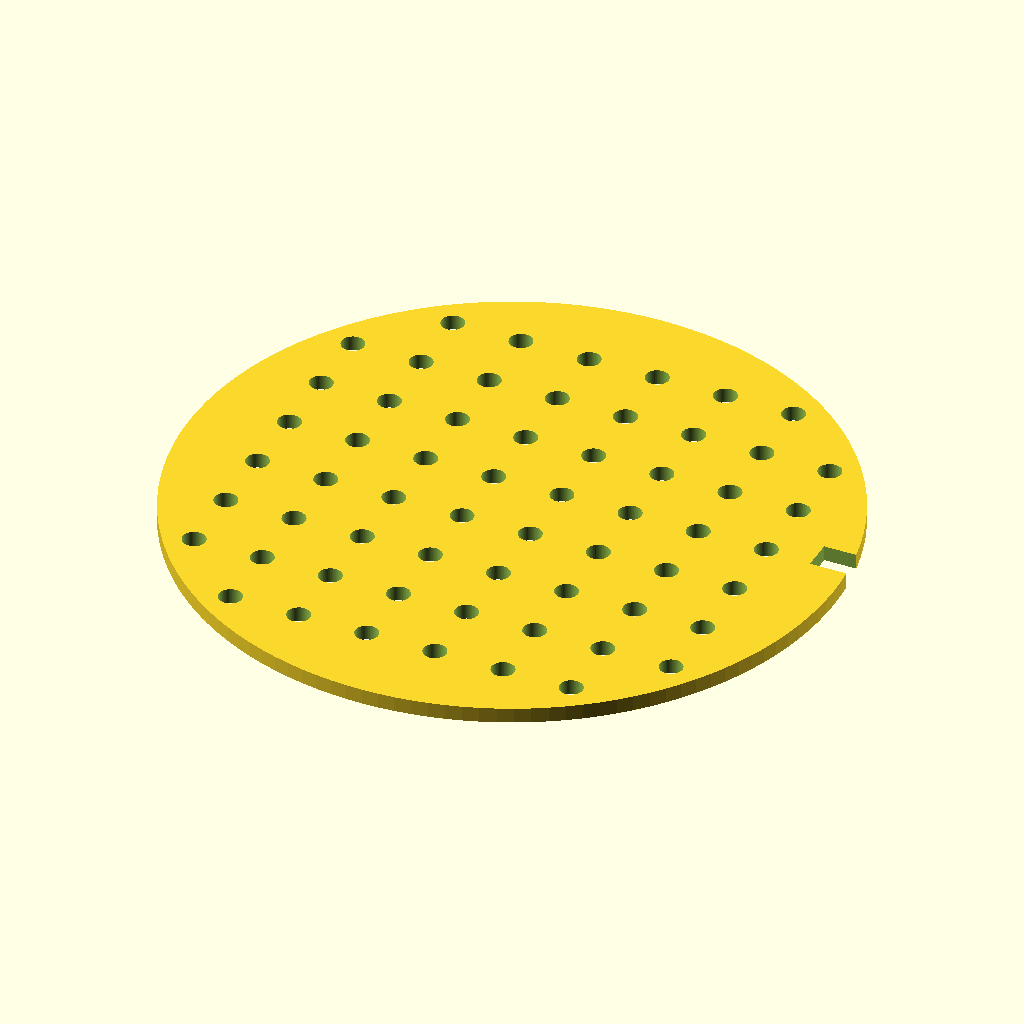
Cell 1 — every parameter at its default value.
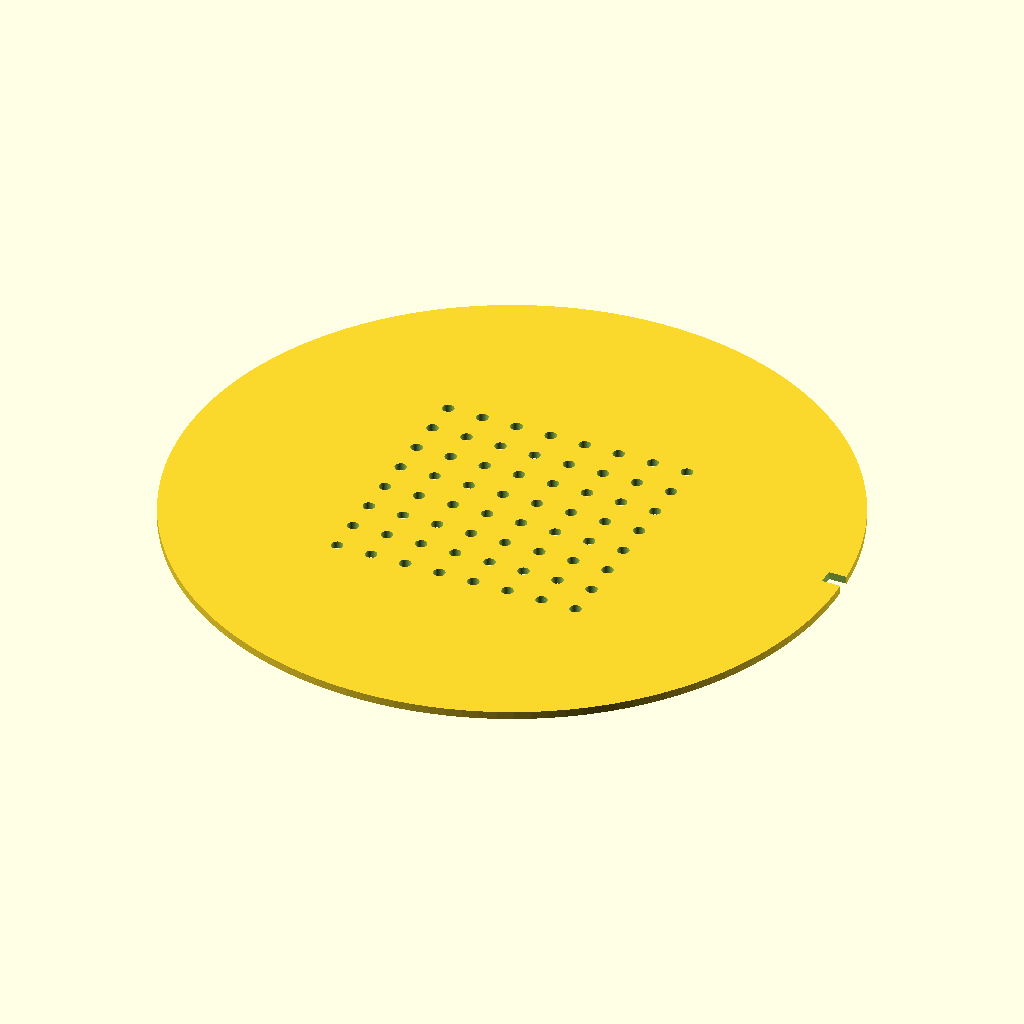
Cell 2: the same model with disc_d = 170.
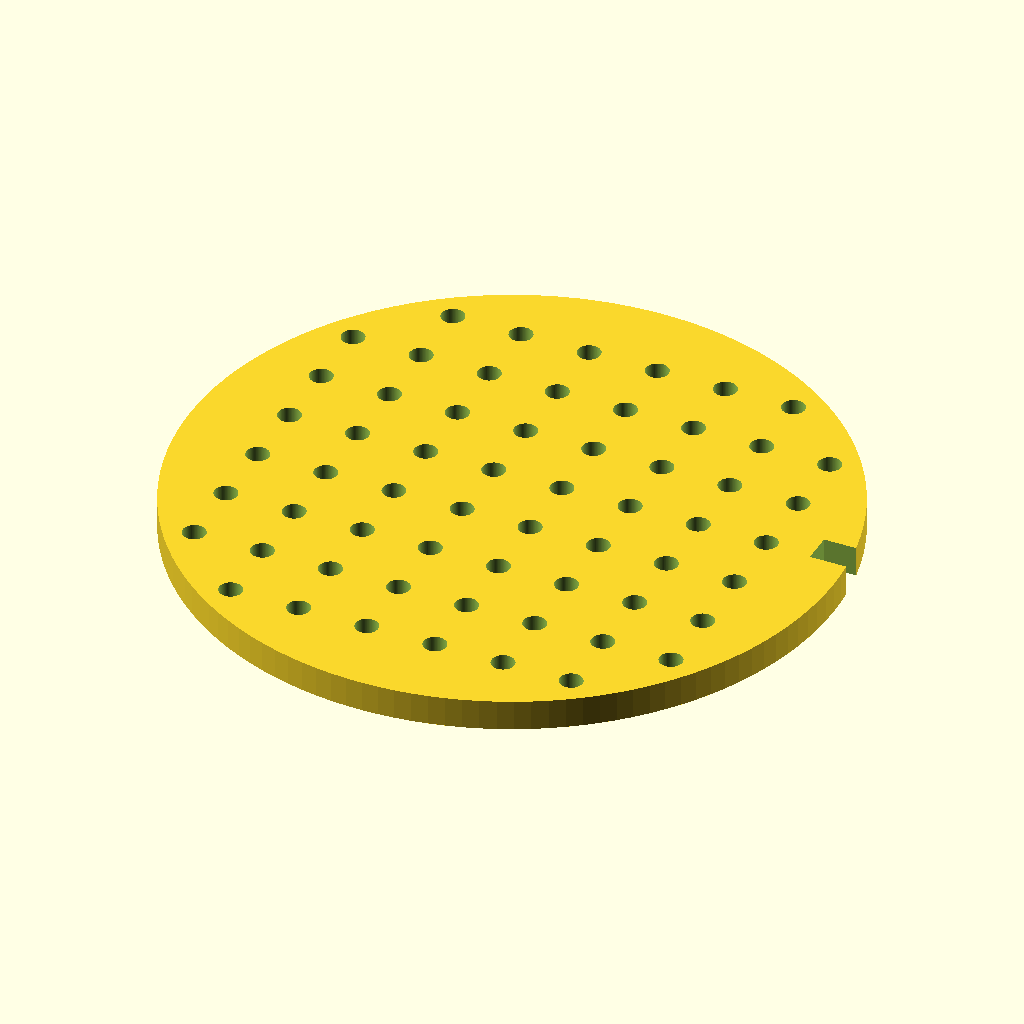
Cell 3: disc_t = 4 (everything else at default).
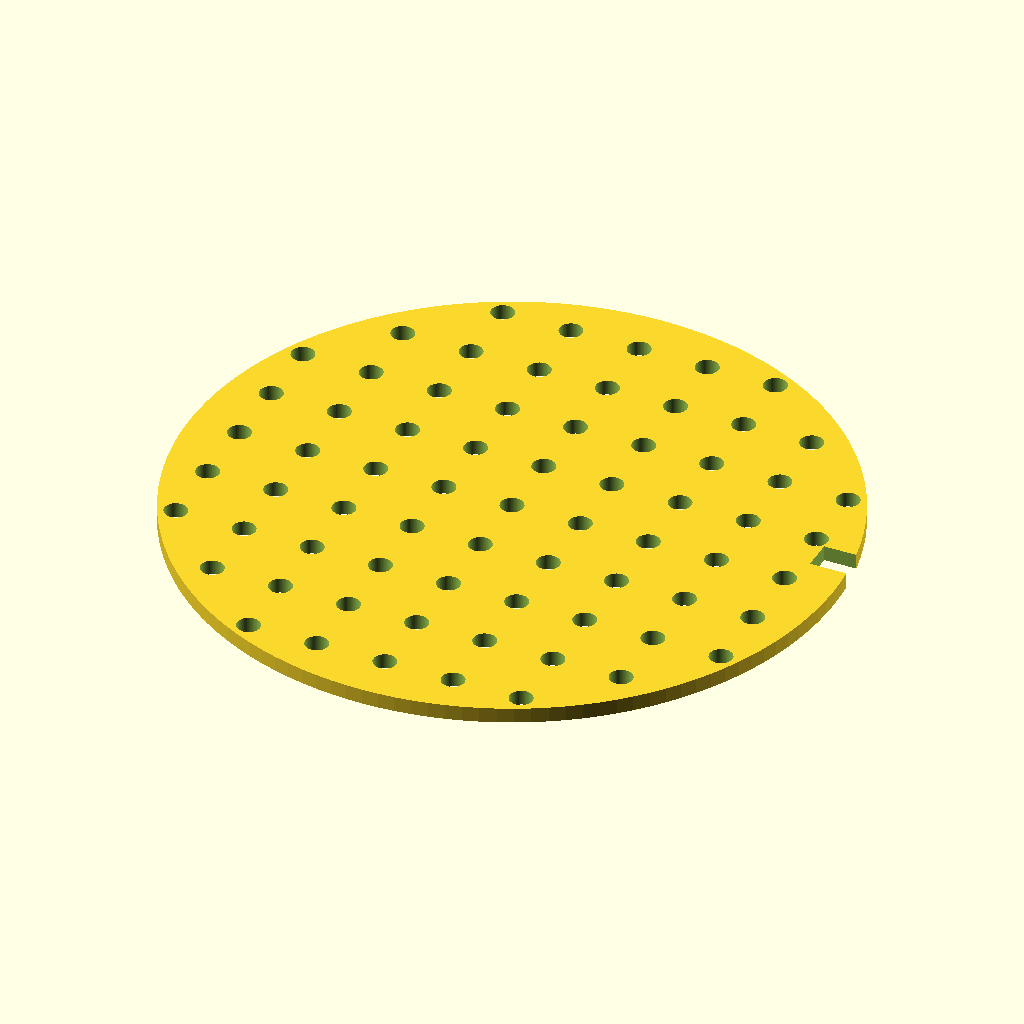
Cell 4 — hole_count set to 14, the other parameters unchanged.
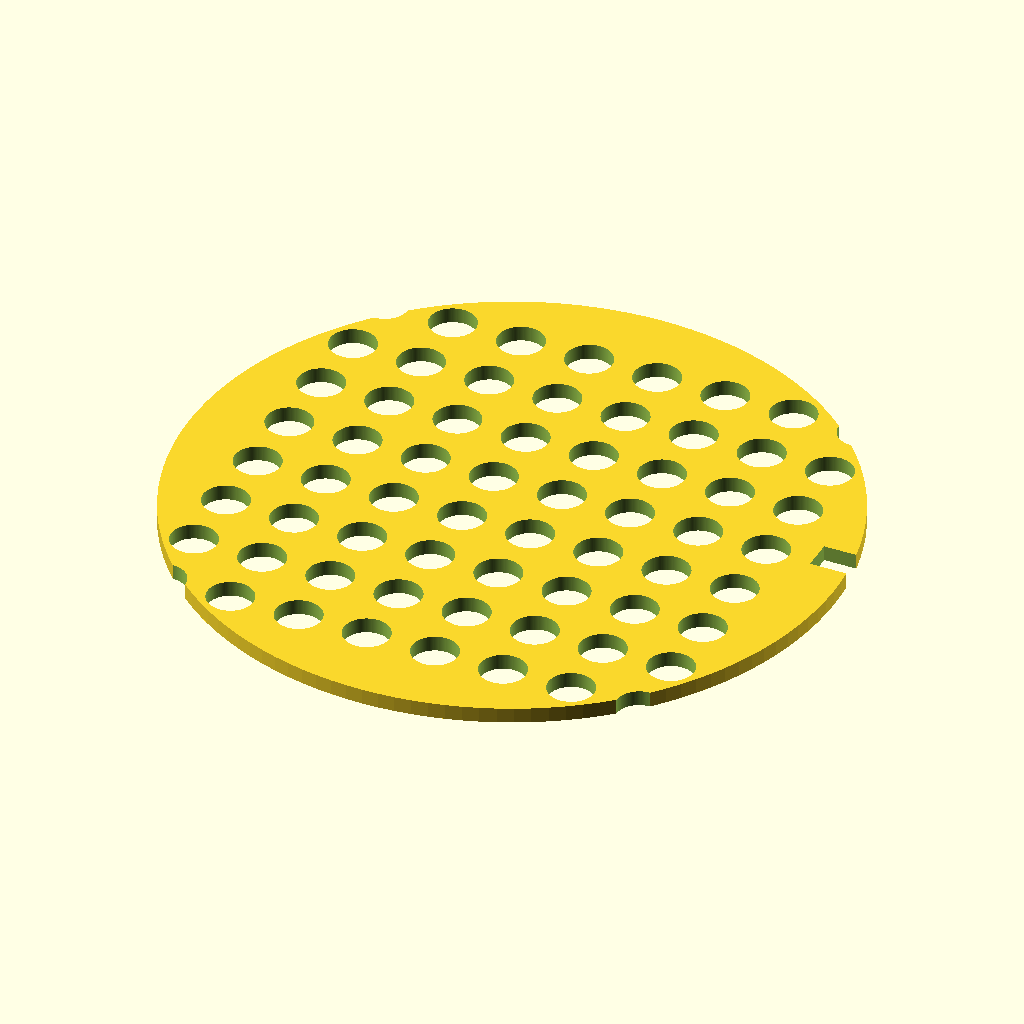
Cell 5 — hole_d set to 6, the other parameters unchanged.
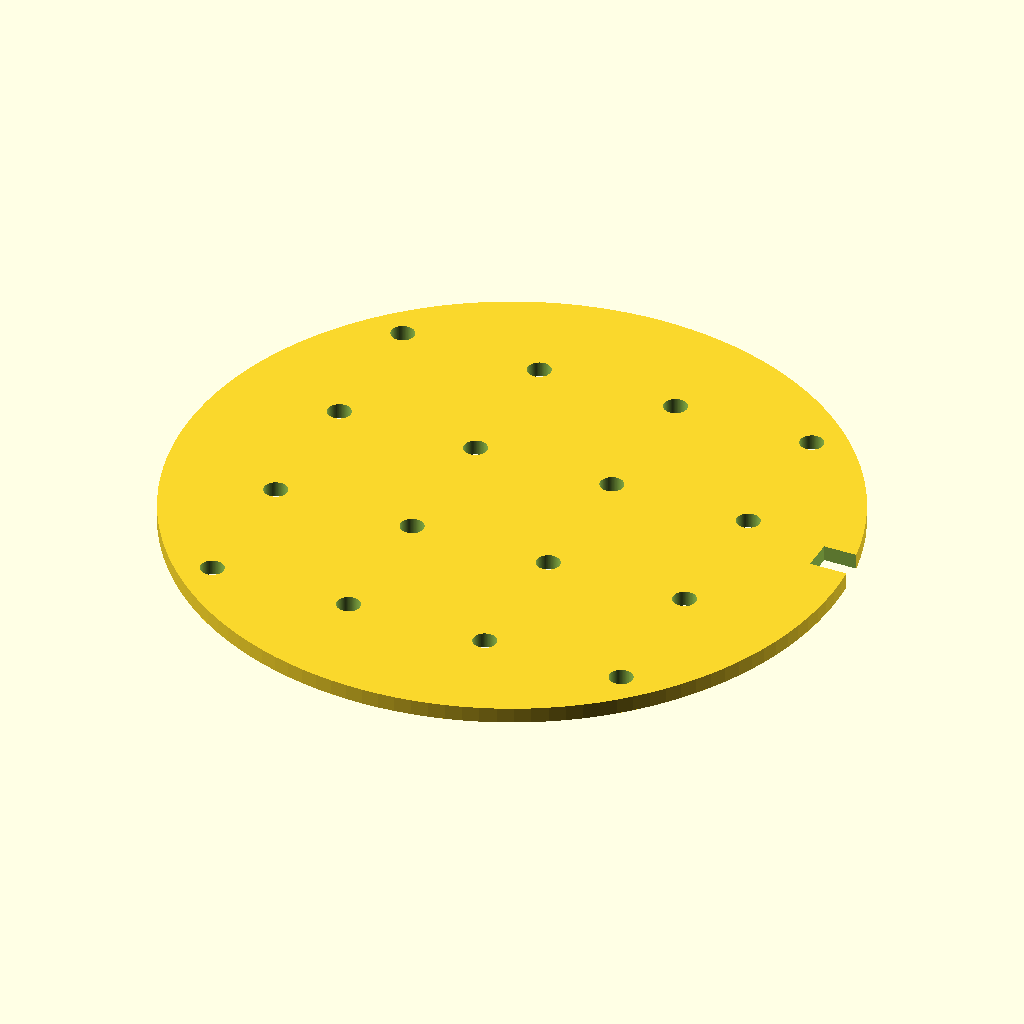
Cell 6 — hole_pitch set to 18, the other parameters unchanged.
The same orthographic view direction (rotation 55°, 0°, 25°; colour scheme Cornfield) for every cell, with the view re-fitted per cell, so scale and position can differ between cells.
OpenSCAD source file bench/results/gpu-v5s1-g3/code/scadcoder-v5s1/seed_sowing_template_s0_a2.scad:
// Petri dish sowing template - flat disc with a 7x7 grid of through-holes and a
// rectangular orientation notch into the rim on the +Y side. Units: mm.
//
// NOTE: This model is a solid disc with cutouts. It is not an open mesh with
// zero-thickness walls - it has full volume and will render as a valid solid.

// ---------- Parameters ----------
disc_d        = 85;    // disc outer diameter
disc_t        = 2;     // disc thickness (Z)
hole_count    = 7;     // holes per row/column in the grid
hole_d        = 3;     // through-hole diameter
hole_pitch    = 9;     // centre-to-centre spacing of holes
notch_w       = 10;    // orientation notch width (X)
notch_depth   = 4;     // orientation notch depth into rim (Y)
eps           = 0.5;   // cutter overshoot past faces
$fn           = 128;   // curve resolution

// ---------- Model ----------
difference() {
    // Main disc, centred in X/Y, resting on z = 0
    cylinder(d = disc_d, h = disc_t);

    // Holes grid, centred on the disc
    for (i = [-hole_count/2 : hole_count/2])
        for (j = [-hole_count/2 : hole_count/2])
            translate([i * hole_pitch, j * hole_pitch, -eps])
                cylinder(d = hole_d, h = disc_t + 2 * eps);

    // Rectangular orientation notch into the rim on the +Y side, centred on Y
    translate([(disc_d - notch_w)/2, notch_depth, -eps])
        cube([notch_w, notch_depth, disc_t + 2 * eps]);
}
Customizer parameters (derived from the source; name, type, default, range or options):
disc_d: number, default 85
disc_t: number, default 2
hole_count: number, default 7
hole_d: number, default 3
hole_pitch: number, default 9
notch_w: number, default 10
notch_depth: number, default 4
eps: number, default 0.5
